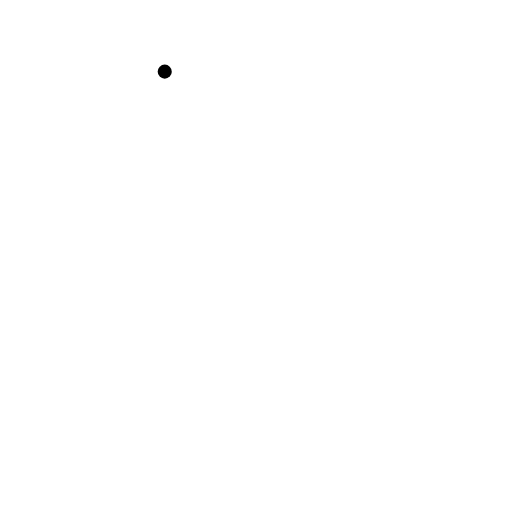
t = 0.00 s
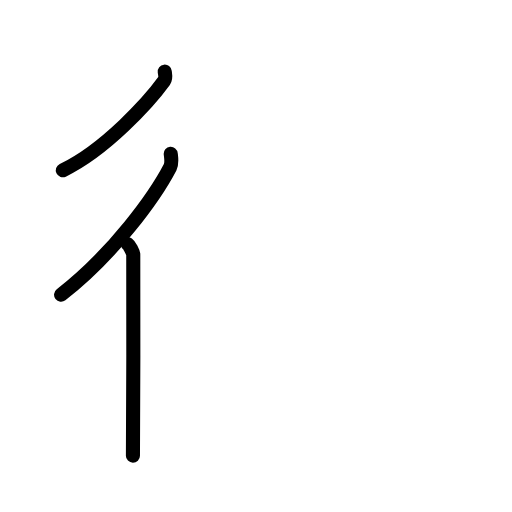
t = 2.60 s
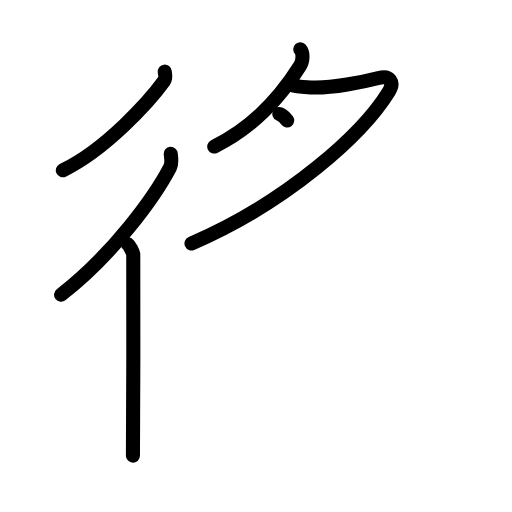
t = 5.20 s
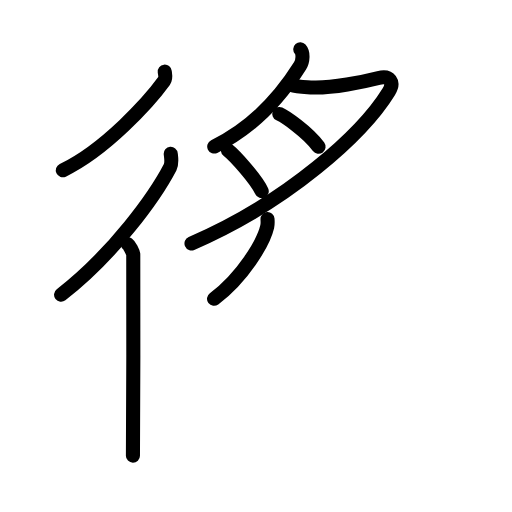
t = 7.80 s
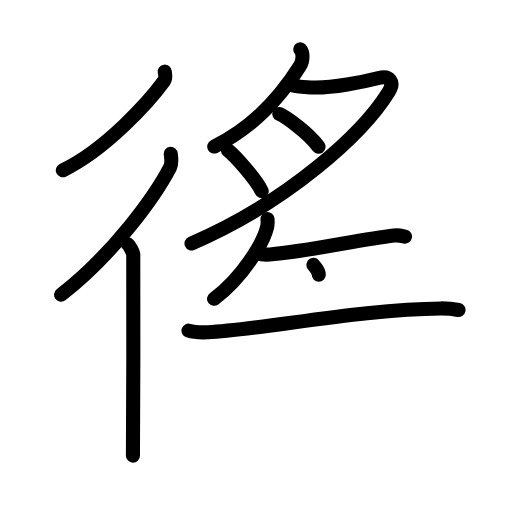
t = 10.40 s
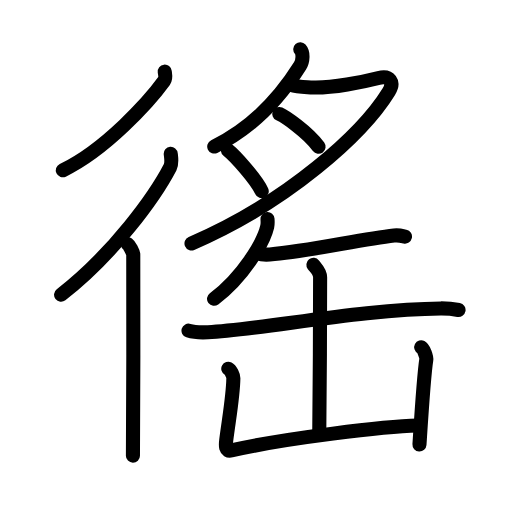
t = 13.00 s

The animated SVG that drew these frames (rendered in a browser with its animation timeline set to each time). Animation: 42 SMIL elements (animate=42); one cycle of 13.00 s.

<?xml version="1.0" encoding="UTF-8"?>
<!--
AniKanjiVG is licensed by CC-BY-SA Paul C. Sommerhoff (https://bitbucket.org/sommerhoff/anikanjivg).
AniKanjiVG uses KanjiVG which is licensed by CC-BY-SA Ulrich Apel (http://kanjivg.tagaini.net).
See also http://creativecommons.org/licenses/by-sa/3.0/
-->
<svg xmlns:kvg='http://kanjivg.tagaini.net' xmlns='http://www.w3.org/2000/svg' width='109' height='109' viewBox='0 0 109 109' style='fill:none;stroke:#000000;stroke-width:3;stroke-linecap:round;stroke-linejoin:round;' id="kvg:kanji_05fad"><g id="kvg:05fad" kvg:element="徭"><g id="kvg:05fad-g1" kvg:element="彳" kvg:position="left" kvg:radical="general"><path id="kvg:05fad-s1" kvg:type="㇒" d="M35.07,15.25c0.06,0.5,0.31,1.38-0.13,1.99c-3.1,4.29-12.46,14.64-21.57,19.01"><animate attributeName="d" begin="0.0s" dur="0.5s" from="M35.07,15.25C35.07,15.25,35.07,15.25,35.07,15.25" to="M35.07,15.25c0.06,0.5,0.31,1.38-0.13,1.99" />
<animate attributeName="d" begin="0.5s" dur="0.5s" from="M35.07,15.25c0.06,0.5,0.31,1.38-0.13,1.99c0,0,0,0,0,0,0" to="M35.07,15.25c0.06,0.5,0.31,1.38-0.13,1.99c-3.1,4.29-12.46,14.64-21.57,19.01" />
</path>
<g id="kvg:05fad-g2" kvg:element="亻" kvg:variant="true" kvg:original="人"><path id="kvg:05fad-s2" kvg:type="㇒" d="M36.35,32.75c0.07,0.71,0.32,1.97-0.13,2.84C33.03,41.72,24.25,54,13,62.75"><animate attributeName="d" begin="1.0s" dur="0.5s" from="M36.35,32.75C36.35,32.75,36.35,32.75,36.35,32.75" to="M36.35,32.75c0.07,0.71,0.32,1.97-0.13,2.84" />
<animate attributeName="d" begin="1.5s" dur="0.5s" from="M36.35,32.75c0.07,0.71,0.32,1.97-0.13,2.84c0,0,0,0,0,0,0" to="M36.35,32.75c0.07,0.71,0.32,1.97-0.13,2.84C33.03,41.72,24.25,54,13,62.75" />
<animate attributeName="d" begin="0s" dur="1.0s" from="M-100,-100" to="M-100,-100" />
</path>
<path id="kvg:05fad-s3" kvg:type="㇑" d="M27.22,52c0.36,0.25,1.07,1.65,1.15,2.16c0.07,0.51,0,39.65-0.07,42.84"><animate attributeName="d" begin="2.0s" dur="0.5s" from="M27.22,52C27.22,52,27.22,52,27.22,52" to="M27.22,52c0.36,0.25,1.07,1.65,1.15,2.16" />
<animate attributeName="d" begin="2.5s" dur="0.5s" from="M27.22,52c0.36,0.25,1.07,1.65,1.15,2.16c0,0,0,0,0,0,0" to="M27.22,52c0.36,0.25,1.07,1.65,1.15,2.16c0.07,0.51,0,39.65-0.07,42.84" />
<animate attributeName="d" begin="0s" dur="2.0s" from="M-100,-100" to="M-100,-100" />
</path>
</g>
</g>
<g id="kvg:05fad-g3" kvg:position="right"><g id="kvg:05fad-g4" kvg:element="月" kvg:variant="true" kvg:position="top"><path id="kvg:05fad-s4" kvg:type="㇒" d="M63.92,10.5c0.69,0.77,0.59,2.52-0.04,3.52C60.75,19,54.75,26.75,45.61,31.2"><animate attributeName="d" begin="3.0s" dur="0.5s" from="M63.92,10.5C63.92,10.5,63.92,10.5,63.92,10.5" to="M63.92,10.5c0.69,0.77,0.59,2.52-0.04,3.52" />
<animate attributeName="d" begin="3.5s" dur="0.5s" from="M63.92,10.5c0.69,0.77,0.59,2.52-0.04,3.52c0,0,0,0,0,0,0" to="M63.92,10.5c0.69,0.77,0.59,2.52-0.04,3.52C60.75,19,54.75,26.75,45.61,31.2" />
<animate attributeName="d" begin="0s" dur="3.0s" from="M-100,-100" to="M-100,-100" />
</path>
<path id="kvg:05fad-s5" kvg:type="㇇" d="M61.94,18.06c1.31,0.44,2.31,0.44,4.21,0.55c4.39,0.26,11.48-1.25,14.46-2.01c2.39-0.6,3.43,0.83,2.17,2.9c-5.53,9-21.53,23.5-42.01,32.33"><animate attributeName="d" begin="4.0s" dur="0.25s" from="M61.94,18.06C61.94,18.06,61.94,18.06,61.94,18.06" to="M61.94,18.06c1.31,0.44,2.31,0.44,4.21,0.55" />
<animate attributeName="d" begin="4.25s" dur="0.25s" from="M61.94,18.06c1.31,0.44,2.31,0.44,4.21,0.55c0,0,0,0,0,0,0" to="M61.94,18.06c1.31,0.44,2.31,0.44,4.21,0.55c4.39,0.26,11.48-1.25,14.46-2.01" />
<animate attributeName="d" begin="4.5s" dur="0.25s" from="M61.94,18.06c1.31,0.44,2.31,0.44,4.21,0.55c4.39,0.26,11.48-1.25,14.46-2.01c0,0,0,0,0,0,0" to="M61.94,18.06c1.31,0.44,2.31,0.44,4.21,0.55c4.39,0.26,11.48-1.25,14.46-2.01c2.39-0.6,3.43,0.83,2.17,2.9" />
<animate attributeName="d" begin="4.75s" dur="0.25s" from="M61.94,18.06c1.31,0.44,2.31,0.44,4.21,0.55c4.39,0.26,11.48-1.25,14.46-2.01c2.39-0.6,3.43,0.83,2.17,2.9c0,0,0,0,0,0,0" to="M61.94,18.06c1.31,0.44,2.31,0.44,4.21,0.55c4.39,0.26,11.48-1.25,14.46-2.01c2.39-0.6,3.43,0.83,2.17,2.9c-5.53,9-21.53,23.5-42.01,32.33" />
<animate attributeName="d" begin="0s" dur="4.0s" from="M-100,-100" to="M-100,-100" />
</path>
<path id="kvg:05fad-s6" kvg:type="㇐" d="M59.47,24.26c1.19,0.54,5.97,3.76,8.35,6.98"><animate attributeName="d" begin="5.0s" dur="1.0s" from="M59.47,24.26C59.47,24.26,59.47,24.26,59.47,24.26" to="M59.47,24.26c1.19,0.54,5.97,3.76,8.35,6.98" />
<animate attributeName="d" begin="0s" dur="5.0s" from="M-100,-100" to="M-100,-100" />
</path>
<path id="kvg:05fad-s7" kvg:type="㇐" d="M48.51,31.96c1.49,1.17,5.97,6.12,7.21,8.74"><animate attributeName="d" begin="6.0s" dur="1.0s" from="M48.51,31.96C48.51,31.96,48.51,31.96,48.51,31.96" to="M48.51,31.96c1.49,1.17,5.97,6.12,7.21,8.74" />
<animate attributeName="d" begin="0s" dur="6.0s" from="M-100,-100" to="M-100,-100" />
</path>
</g>
<g id="kvg:05fad-g5" kvg:element="缶" kvg:position="bottom"><path id="kvg:05fad-s8" kvg:type="㇒" d="M56.95,46.64c0.03,0.4,0.07,1.03-0.06,1.61c-0.78,3.39-5.23,10.82-11.32,15.36"><animate attributeName="d" begin="7.0s" dur="0.5s" from="M56.95,46.64C56.95,46.64,56.95,46.64,56.95,46.64" to="M56.95,46.64c0.03,0.4,0.07,1.03-0.06,1.61" />
<animate attributeName="d" begin="7.5s" dur="0.5s" from="M56.95,46.64c0.03,0.4,0.07,1.03-0.06,1.61c0,0,0,0,0,0,0" to="M56.95,46.64c0.03,0.4,0.07,1.03-0.06,1.61c-0.78,3.39-5.23,10.82-11.32,15.36" />
<animate attributeName="d" begin="0s" dur="7.0s" from="M-100,-100" to="M-100,-100" />
</path>
<path id="kvg:05fad-s9" kvg:type="㇐" d="M54.87,53.94c0.67,0.24,1.89,0.29,2.56,0.24c8.18-0.65,19.11-3.21,26.46-4.04c1.1-0.12,1.78,0.11,2.33,0.23"><animate attributeName="d" begin="8.0s" dur="0.3333333333333333s" from="M54.87,53.94C54.87,53.94,54.87,53.94,54.87,53.94" to="M54.87,53.94c0.67,0.24,1.89,0.29,2.56,0.24" />
<animate attributeName="d" begin="8.333333333333334s" dur="0.3333333333333333s" from="M54.87,53.94c0.67,0.24,1.89,0.29,2.56,0.24c0,0,0,0,0,0,0" to="M54.87,53.94c0.67,0.24,1.89,0.29,2.56,0.24c8.18-0.65,19.11-3.21,26.46-4.04" />
<animate attributeName="d" begin="8.666666666666666s" dur="0.3333333333333333s" from="M54.87,53.94c0.67,0.24,1.89,0.29,2.56,0.24c8.18-0.65,19.11-3.21,26.46-4.04c0,0,0,0,0,0,0" to="M54.87,53.94c0.67,0.24,1.89,0.29,2.56,0.24c8.18-0.65,19.11-3.21,26.46-4.04c1.1-0.12,1.78,0.11,2.33,0.23" />
<animate attributeName="d" begin="0s" dur="8.0s" from="M-100,-100" to="M-100,-100" />
</path>
<path id="kvg:05fad-s10" kvg:type="㇐" d="M40.13,70.39c1.08,0.34,3.06,0.39,4.13,0.34c11.22-0.56,33.21-4.94,49.59-5.07c1.8-0.01,2.88,0.16,3.77,0.33"><animate attributeName="d" begin="9.0s" dur="0.3333333333333333s" from="M40.13,70.39C40.13,70.39,40.13,70.39,40.13,70.39" to="M40.13,70.39c1.08,0.34,3.06,0.39,4.13,0.34" />
<animate attributeName="d" begin="9.333333333333334s" dur="0.3333333333333333s" from="M40.13,70.39c1.08,0.34,3.06,0.39,4.13,0.34c0,0,0,0,0,0,0" to="M40.13,70.39c1.08,0.34,3.06,0.39,4.13,0.34c11.22-0.56,33.21-4.94,49.59-5.07" />
<animate attributeName="d" begin="9.666666666666666s" dur="0.3333333333333333s" from="M40.13,70.39c1.08,0.34,3.06,0.39,4.13,0.34c11.22-0.56,33.21-4.94,49.59-5.07c0,0,0,0,0,0,0" to="M40.13,70.39c1.08,0.34,3.06,0.39,4.13,0.34c11.22-0.56,33.21-4.94,49.59-5.07c1.8-0.01,2.88,0.16,3.77,0.33" />
<animate attributeName="d" begin="0s" dur="9.0s" from="M-100,-100" to="M-100,-100" />
</path>
<path id="kvg:05fad-s11" kvg:type="㇑" d="M66.72,56.38c0.67,0.85,1.43,1.47,1.43,2.65c0,4.12-0.07,29.38-0.18,32.86"><animate attributeName="d" begin="10.0s" dur="0.5s" from="M66.72,56.38C66.72,56.38,66.72,56.38,66.72,56.38" to="M66.72,56.38c0.67,0.85,1.43,1.47,1.43,2.65" />
<animate attributeName="d" begin="10.5s" dur="0.5s" from="M66.72,56.38c0.67,0.85,1.43,1.47,1.43,2.65c0,0,0,0,0,0,0" to="M66.72,56.38c0.67,0.85,1.43,1.47,1.43,2.65c0,4.12-0.07,29.38-0.18,32.86" />
<animate attributeName="d" begin="0s" dur="10.0s" from="M-100,-100" to="M-100,-100" />
</path>
<path id="kvg:05fad-s12" kvg:type="㇄" d="M48.6,78.5c0.54,0.28,1.08,1.46,1.08,2.03c-0.05,3.5-0.68,6.97-1.5,13.03c-0.17,1.27-0.25,2.64,1.07,2.34c11.51-2.64,32.91-5.15,39.66-5.3"><animate attributeName="d" begin="11.0s" dur="0.25s" from="M48.6,78.5C48.6,78.5,48.6,78.5,48.6,78.5" to="M48.6,78.5c0.54,0.28,1.08,1.46,1.08,2.03" />
<animate attributeName="d" begin="11.25s" dur="0.25s" from="M48.6,78.5c0.54,0.28,1.08,1.46,1.08,2.03c0,0,0,0,0,0,0" to="M48.6,78.5c0.54,0.28,1.08,1.46,1.08,2.03c-0.05,3.5-0.68,6.97-1.5,13.03" />
<animate attributeName="d" begin="11.5s" dur="0.25s" from="M48.6,78.5c0.54,0.28,1.08,1.46,1.08,2.03c-0.05,3.5-0.68,6.97-1.5,13.03c0,0,0,0,0,0,0" to="M48.6,78.5c0.54,0.28,1.08,1.46,1.08,2.03c-0.05,3.5-0.68,6.97-1.5,13.03c-0.17,1.27-0.25,2.64,1.07,2.34" />
<animate attributeName="d" begin="11.75s" dur="0.25s" from="M48.6,78.5c0.54,0.28,1.08,1.46,1.08,2.03c-0.05,3.5-0.68,6.97-1.5,13.03c-0.17,1.27-0.25,2.64,1.07,2.34c0,0,0,0,0,0,0" to="M48.6,78.5c0.54,0.28,1.08,1.46,1.08,2.03c-0.05,3.5-0.68,6.97-1.5,13.03c-0.17,1.27-0.25,2.64,1.07,2.34c11.51-2.64,32.91-5.15,39.66-5.3" />
<animate attributeName="d" begin="0s" dur="11.0s" from="M-100,-100" to="M-100,-100" />
</path>
<path id="kvg:05fad-s13" kvg:type="㇑" d="M89.67,73.92c0.54,0.28,1.16,2.09,1.08,2.65c-0.53,3.43-0.99,10.93-1.45,18.07"><animate attributeName="d" begin="12.0s" dur="0.5s" from="M89.67,73.92C89.67,73.92,89.67,73.92,89.67,73.92" to="M89.67,73.92c0.54,0.28,1.16,2.09,1.08,2.65" />
<animate attributeName="d" begin="12.5s" dur="0.5s" from="M89.67,73.92c0.54,0.28,1.16,2.09,1.08,2.65c0,0,0,0,0,0,0" to="M89.67,73.92c0.54,0.28,1.16,2.09,1.08,2.65c-0.53,3.43-0.99,10.93-1.45,18.07" />
<animate attributeName="d" begin="0s" dur="12.0s" from="M-100,-100" to="M-100,-100" />
</path>
</g>
</g>
</g>
</svg>
